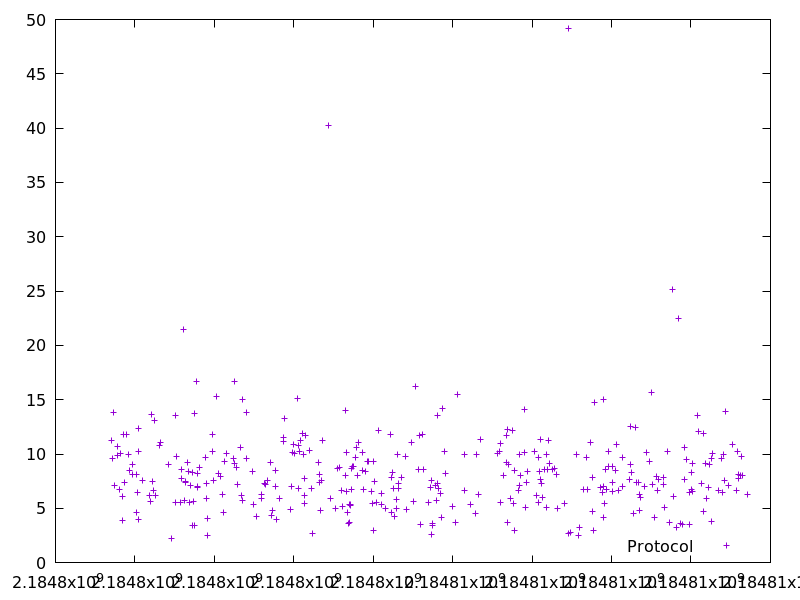

The table this chart was drawn from, first rows:
2184797413.922125, 11.28005
2184797425, 9.62
2184797464, 13.82
2184797485, 7.14
2184797559, 10.7
2184797569, 9.871
2184797604, 6.721
2184797627, 10.08
2184797674, 6.078
2184797692, 3.916
2184797718, 11.76
2184797747, 7.37
2184797779, 11.81
2184797834, 9.972
2184797864, 8.451
2184797930, 9.072
2184797938, 8.083
2184798032, 8.155
2184798037, 4.657
2184798073, 6.44
2184798088, 12.32
2184798092, 3.982
2184798102, 10.22
2184798203, 7.596
2184798364, 6.136
2184798380, 5.646
2184798427, 13.61
2184798451, 7.424
2184798458, 6.596
2184798505, 13.06
2184798518, 6.191
2184798608, 10.81
2184798640, 11.07
2184798849, 9.042
2184798916, 2.177
2184799009, 13.56
2184799015, 5.502
2184799046, 9.807
2184799138, 5.533
2184799163, 8.556
2184799171, 7.745
2184799229, 21.5
2184799256, 5.71
2184799264, 7.48
2184799271, 7.387
2184799327, 9.201
2184799347, 8.386
2184799381, 5.546
2184799391, 7.056
2184799440, 8.319
2184799444, 3.373
2184799463, 5.609
2184799494, 13.74
2184799511, 3.437
2184799561, 16.71
2184799570, 7.025
2184799578, 8.169
2184799587, 6.893
2184799615, 8.713
2184799775, 9.658
2184799808, 7.281
... 300 more rows
